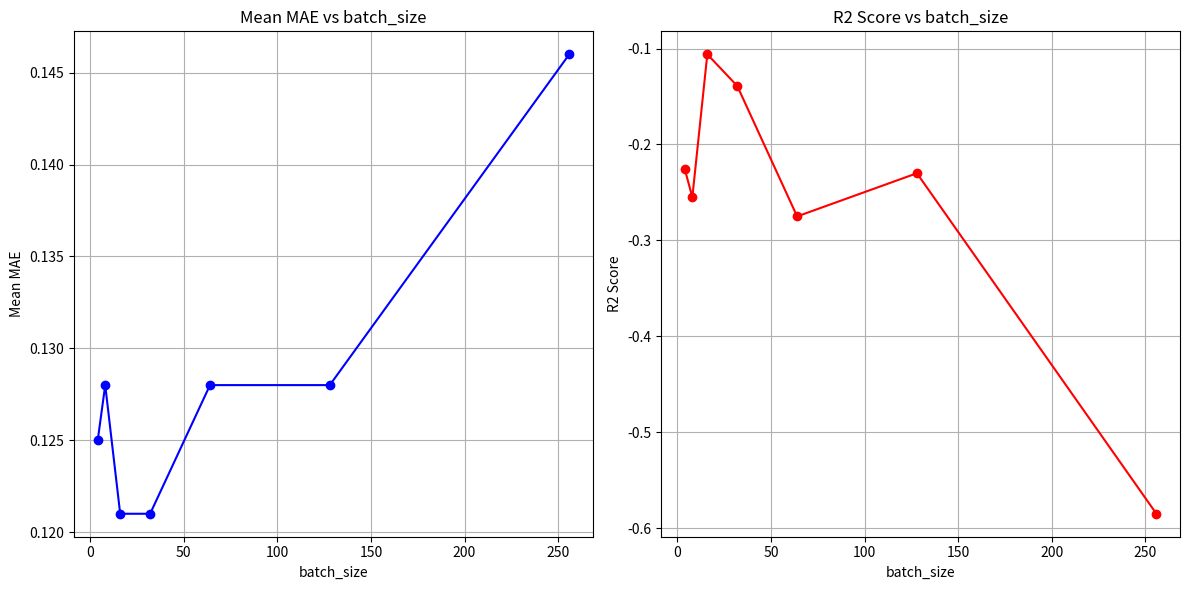

Here is the Python script that generated this plot: (Note: this script raises an exception after producing the figure.)
import matplotlib.pyplot as plt

# Data for the four cases
depth = [4, 8, 16, 32, 64, 128, 256]
mean_mae_values = [ 0.125, 0.128, 0.121, 0.121, 0.128, 0.128, 0.146 ]
r2_scores = [ -0.226, -0.255, -0.106, -0.139, -0.275, -0.230, -0.585]

# Plotting Mean MAE values
plt.figure(figsize=(12, 6))

plt.subplot(1, 2, 1)
plt.plot(depth, mean_mae_values, marker='o', linestyle='-', color='blue')
plt.title('Mean MAE vs batch_size')
plt.xlabel('batch_size')
plt.ylabel('Mean MAE')
plt.grid(True)

# Plotting R2 scores
plt.subplot(1, 2, 2)
plt.plot(depth, r2_scores, marker='o', linestyle='-', color='red')
plt.title('R2 Score vs batch_size')
plt.xlabel('batch_size')
plt.ylabel('R2 Score')
plt.grid(True)

# Show the plots
plt.tight_layout()
plt.savefig(f"results/compare/5.png")

plt.show()
